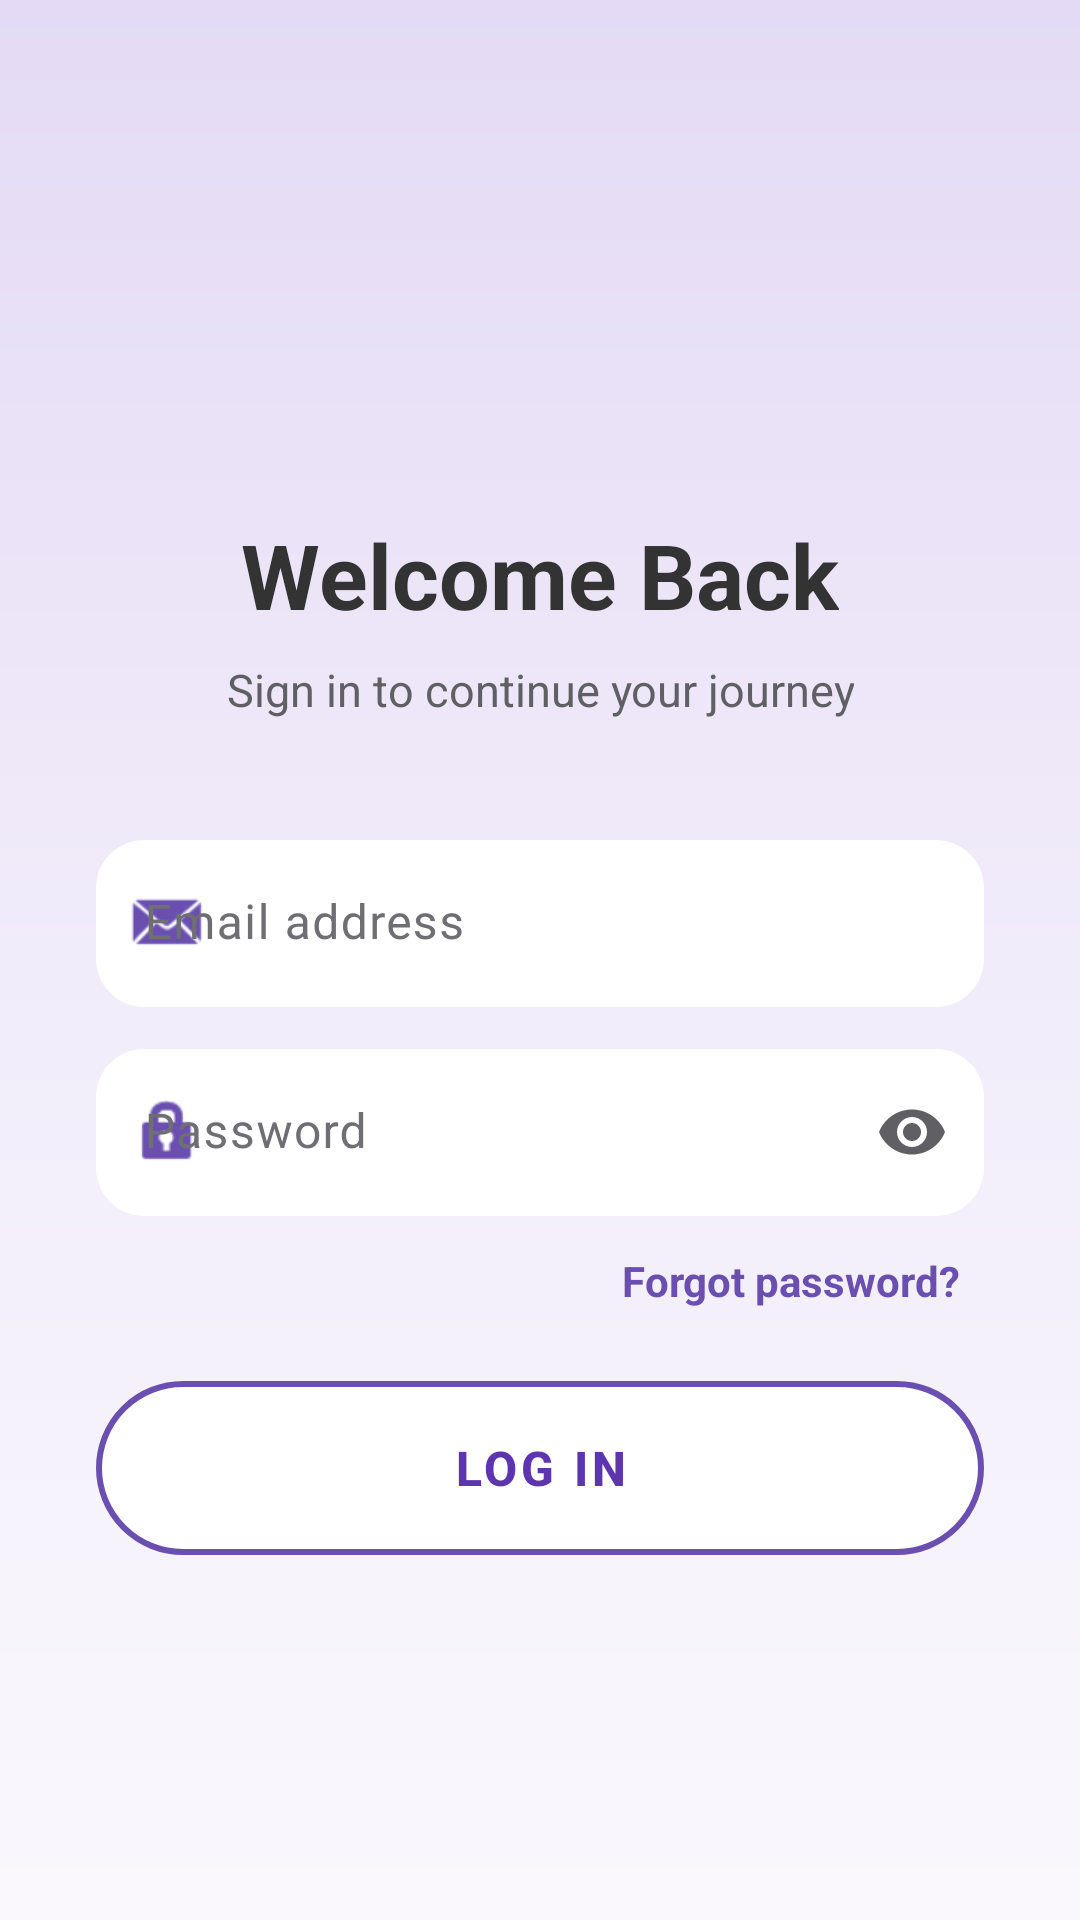

Produce the Android XML layout that renders to this screen, including the resource entries it uses.
<!-- AndroidManifest.xml: application theme Theme.SpiritualTracker -->
<!-- res/layout/activity_login.xml -->
<?xml version="1.0" encoding="utf-8"?>
<ScrollView xmlns:android="http://schemas.android.com/apk/res/android"
    xmlns:app="http://schemas.android.com/apk/res-auto"
    android:layout_width="match_parent"
    android:layout_height="match_parent"
    android:background="@drawable/bg_login"
    android:fillViewport="true">

    <LinearLayout
        android:layout_width="match_parent"
        android:layout_height="wrap_content"
        android:gravity="center"
        android:orientation="vertical"
        android:padding="32dp">

        <ImageView
            android:layout_width="88dp"
            android:layout_height="88dp"
            android:layout_marginBottom="16dp"
            android:src="@drawable/bible" />

        <TextView
            android:id="@+id/tvLoginTitle"
            android:layout_width="wrap_content"
            android:layout_height="wrap_content"
            android:layout_marginBottom="8dp"
            android:text="Welcome Back"
            android:textColor="#333333"
            android:textSize="30sp"
            android:textStyle="bold" />

        <TextView
            android:id="@+id/tvLoginSubtitle"
            android:layout_width="wrap_content"
            android:layout_height="wrap_content"
            android:layout_marginBottom="40dp"
            android:gravity="center"
            android:text="Sign in to continue your journey"
            android:textColor="#5F5F64"
            android:textSize="15sp" />

        <com.google.android.material.textfield.TextInputLayout
            android:id="@+id/tilEmail"
            style="@style/LoginField"
            android:layout_width="match_parent"
            android:layout_height="wrap_content"
            android:layout_marginBottom="14dp"
            android:hint="Email address"
            app:startIconDrawable="@android:drawable/sym_action_email"
            app:startIconTint="#6A4FB0">

            <com.google.android.material.textfield.TextInputEditText
                android:id="@+id/etEmail"
                android:layout_width="match_parent"
                android:layout_height="wrap_content"
                android:imeOptions="actionNext"
                android:inputType="textEmailAddress"
                android:textColor="#1A1A1A"
                android:textSize="16sp" />
        </com.google.android.material.textfield.TextInputLayout>

        <com.google.android.material.textfield.TextInputLayout
            android:id="@+id/tilPassword"
            style="@style/LoginField"
            android:layout_width="match_parent"
            android:layout_height="wrap_content"
            android:hint="Password"
            app:endIconMode="password_toggle"
            app:endIconTint="#5F5F64"
            app:startIconDrawable="@android:drawable/ic_lock_idle_lock"
            app:startIconTint="#6A4FB0">

            <com.google.android.material.textfield.TextInputEditText
                android:id="@+id/etPassword"
                android:layout_width="match_parent"
                android:layout_height="wrap_content"
                android:imeOptions="actionDone"
                android:inputType="textPassword"
                android:textColor="#1A1A1A"
                android:textSize="16sp" />
        </com.google.android.material.textfield.TextInputLayout>

        <TextView
            android:id="@+id/tvForgot"
            android:layout_width="wrap_content"
            android:layout_height="wrap_content"
            android:layout_gravity="end"
            android:layout_marginTop="4dp"
            android:layout_marginBottom="16dp"
            android:background="?attr/selectableItemBackground"
            android:padding="8dp"
            android:text="Forgot password?"
            android:textColor="#6A4FB0"
            android:textSize="14sp"
            android:textStyle="bold" />

        <com.google.android.material.button.MaterialButton
            android:id="@+id/btnLogin"
            android:layout_width="match_parent"
            android:layout_height="58dp"
            android:layout_marginBottom="14dp"
            android:background="@drawable/bg_login_button"
            android:elevation="4dp"
            android:letterSpacing="0.08"
            android:text="LOG IN"
            android:textColor="#5E35B1"
            android:textSize="16sp"
            android:textStyle="bold"
            app:backgroundTint="@null" />

        <TextView
            android:id="@+id/tvRegister"
            android:layout_width="wrap_content"
            android:layout_height="wrap_content"
            android:background="?attr/selectableItemBackground"
            android:padding="10dp"
            android:textColor="#333333"
            android:textSize="15sp" />

    </LinearLayout>
</ScrollView>
<!-- resources referenced by this layout -->
<resources>
  <!-- drawable bg_login (drawable) -->
  <?xml version="1.0" encoding="utf-8"?>
  <shape xmlns:android="http://schemas.android.com/apk/res/android">
      <gradient
          android:angle="270"
          android:startColor="#E4DAF5"
          android:centerColor="#F1ECFA"
          android:endColor="#FAF8FD" />
  </shape>
  <!-- drawable bg_login_button (drawable) -->
  <?xml version="1.0" encoding="utf-8"?>
  <selector xmlns:android="http://schemas.android.com/apk/res/android">
      <item android:state_enabled="false">
          <shape android:shape="rectangle">
              <solid android:color="#FFFFFF" />
              <stroke android:width="2dp" android:color="#C9BCE6" />
              <corners android:radius="29dp" />
          </shape>
      </item>
      <item>
          <shape android:shape="rectangle">
              <solid android:color="#FFFFFF" />
              <stroke android:width="2dp" android:color="#6A4FB0" />
              <corners android:radius="29dp" />
          </shape>
      </item>
  </selector>
  <style name="LoginField" parent="Widget.Material3.TextInputLayout.FilledBox">
          <item name="boxBackgroundColor">#FFFFFF</item>
          <item name="boxStrokeWidth">0dp</item>
          <item name="boxStrokeWidthFocused">0dp</item>
          <item name="boxCornerRadiusTopStart">16dp</item>
          <item name="boxCornerRadiusTopEnd">16dp</item>
          <item name="boxCornerRadiusBottomStart">16dp</item>
          <item name="boxCornerRadiusBottomEnd">16dp</item>
          <item name="hintTextColor">#6A4FB0</item>
          <item name="android:textColorHint">#6E6E73</item>
          <item name="errorTextColor">#C62828</item>
          <item name="helperTextTextColor">#5F5F64</item>
          <item name="android:elevation">2dp</item>
      </style>
  <style name="Theme.SpiritualTracker" parent="Base.Theme.SpiritualTracker" />
  <style name="Base.Theme.SpiritualTracker" parent="Theme.Material3.Light.NoActionBar">
          <item name="colorPrimary">#7E57C2</item>
          <item name="colorOnPrimary">#FFFFFF</item>
          <item name="colorSecondaryContainer">#D1C4E9</item>
          <item name="colorOnSecondaryContainer">#7E57C2</item>
          <item name="android:windowBackground">#F3F4F9</item>
          
          <item name="android:navigationBarColor">#F5F5F5</item>
          <item name="android:windowLightNavigationBar" tools:targetApi="27">true</item>
      </style>
</resources>
